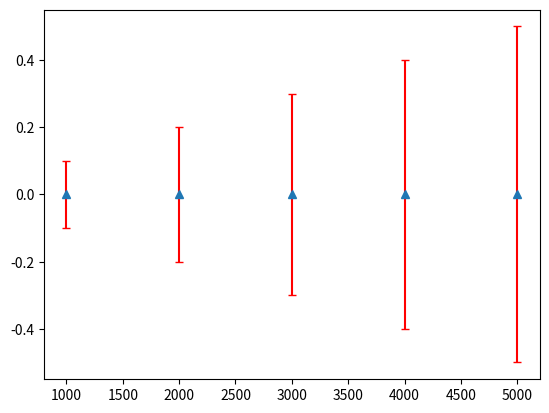

Generate this figure with matplotlib:
#!/usr/bin/env python

import numpy as np
import matplotlib.pyplot as plt

ste = [ {'dict size': [1, 1001], 'std(time)': np.float64(8.635842282555293e-06), 'mean': [5.00500000e+02, 8.55922541e-05]},
        {'dict size': [1001, 2001], 'std(time)': np.float64(9.529766907987224e-06), 'mean': [1.50050000e+03, 8.81218009e-05]},
        {'dict size': [2001, 3001], 'std(time)': np.float64(1.0069549750500673e-05), 'mean': [2.50050000e+03, 9.00490589e-05]},
        {'dict size': [3001, 4001], 'std(time)': np.float64(1.0652099749207155e-05), 'mean': [3.50050000e+03, 9.07631273e-05]},
        {'dict size': [4001, 5001], 'std(time)': np.float64(1.063846178576672e-05), 'mean': [4.50050000e+03, 9.18800132e-05]}, ]

y = [x['std(time)'] for x in ste]
x = [1000,2000,3000,4000,5000]
e = [.1,.2,.3,.4,.5] 

plt.errorbar(x, y, e, linestyle='None', ecolor='red', marker='^', capsize=3)
plt.savefig(f"./mean_std_error_alt.png")
